pico-8 play session: mixed d-pad (fixed 12-tick cycle)

[t = 8 s] mixed d-pad (1.2s cycle ×~6): → ← ↑ ↓ + 🅾/❎ taps, ~8s
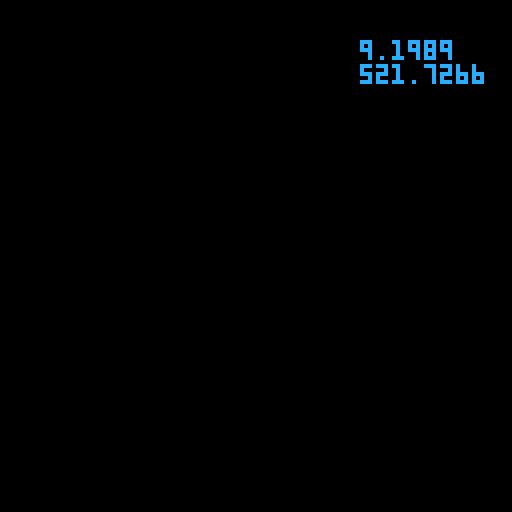

pico-8 cartridge
version 41
__lua__
lander_x = 10
lander_y = 30
v_x = 0
v_y = -2
size=10

function _update()
  cls()
  move_l()
  update_vel()
  draw_lander()
end

function update_vel()
  v_y += 0.1
  
  if (btn(0)) then v_y=v_y-.2 end
if (btn(1)) then v_x=v_x-.2 end

  print(v_y.."\n"..lander_y, 90,10)
end

function move_l()
  lander_x += v_x
  lander_y += v_y
end

function draw_lander()
 rectfill(
   lander_x,
   lander_y,
   lander_x+size,
   lander_y+size,
   12)
 

end
__gfx__
00000000000000000000000000000000000000000000000000000000000000000000000000000000000000000000000000000000000000000000000000000000
00000000000000000000000000000000000000000000000000000000000000000000000000000000000000000000000000000000000000000000000000000000
00700700000000000000000000000000000000000000000000000000000000000000000000000000000000000000000000000000000000000000000000000000
00077000000000000000000000000000000000000000000000000000000000000000000000000000000000000000000000000000000000000000000000000000
00077000000000000000000000000000000000000000000000000000000000000000000000000000000000000000000000000000000000000000000000000000
00700700000000000000000000000000000000000000000000000000000000000000000000000000000000000000000000000000000000000000000000000000
